pico-8 play session: no input (idle), after a click and taps of 🅾, ❎, 🅾+❎, 🅾 in the second before t = 0

[t = 1 s] idle ~1s (no d-pad/buttons)
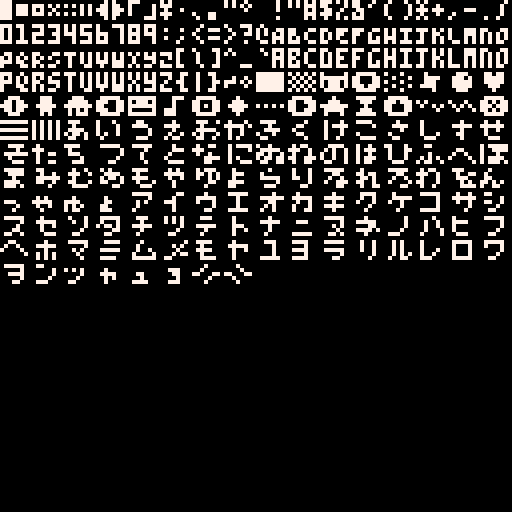

pico-8 cartridge
version 16
__lua__

local internal_str = ""

function _init()

	for n = 0x10, 0xff do
		internal_str = internal_str..chr(n)
	end
end


function _update()
end


local c = 0x10
function _draw()
	cls()
	color(7)

	local x, y = 0, 0
	
	for n = 0, 12 do
		print(internal_str, x, y)
		x = x - 128
		y = y + 6
	end

	print(chr(c))
	c+=1

	if c > 0xff then 
		c = 0x10
	end

end
